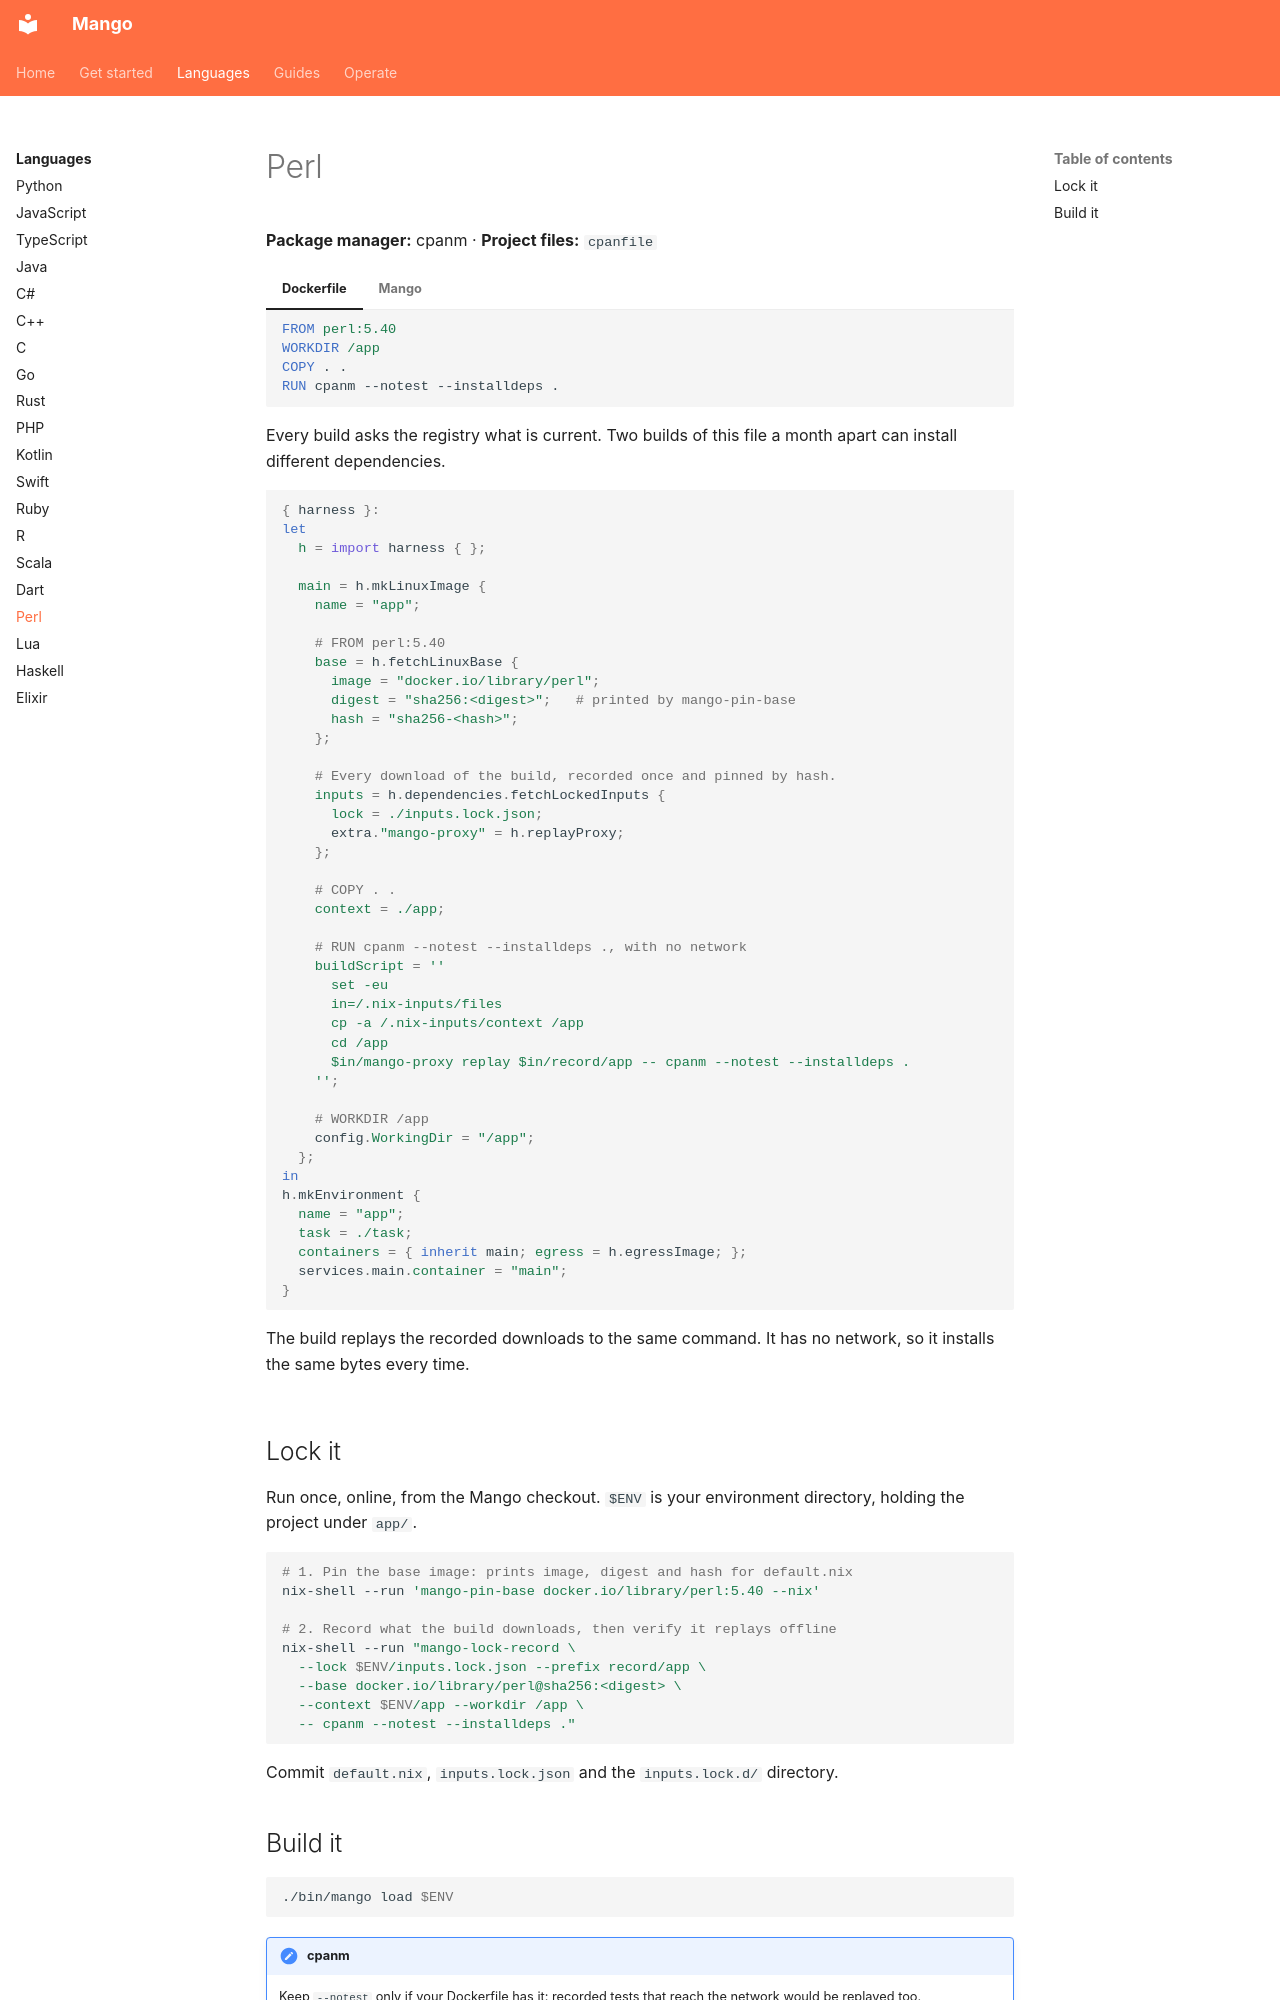

repository: Incalmo/mango · page: languages/perl/index.html · generator: mkdocs

# Perl

**Package manager:** cpanm · **Project files:** `cpanfile`

=== "Dockerfile"

    ```dockerfile
    FROM perl:5.40
    WORKDIR /app
    COPY . .
    RUN cpanm --notest --installdeps .
    ```

    Every build asks the registry what is current. Two builds of this file
    a month apart can install different dependencies.

=== "Mango"

    ```nix
    { harness }:
    let
      h = import harness { };

      main = h.mkLinuxImage {
        name = "app";

        # FROM perl:5.40
        base = h.fetchLinuxBase {
          image = "docker.io/library/perl";
          digest = "sha256:<digest>";   # printed by mango-pin-base
          hash = "sha256-<hash>";
        };

        # Every download of the build, recorded once and pinned by hash.
        inputs = h.dependencies.fetchLockedInputs {
          lock = ./inputs.lock.json;
          extra."mango-proxy" = h.replayProxy;
        };

        # COPY . .
        context = ./app;
    
        # RUN cpanm --notest --installdeps ., with no network
        buildScript = ''
          set -eu
          in=/.nix-inputs/files
          cp -a /.nix-inputs/context /app
          cd /app
          $in/mango-proxy replay $in/record/app -- cpanm --notest --installdeps .
        '';

        # WORKDIR /app
        config.WorkingDir = "/app";
      };
    in
    h.mkEnvironment {
      name = "app";
      task = ./task;
      containers = { inherit main; egress = h.egressImage; };
      services.main.container = "main";
    }
    ```

    The build replays the recorded downloads to the same command. It has
    no network, so it installs the same bytes every time.
